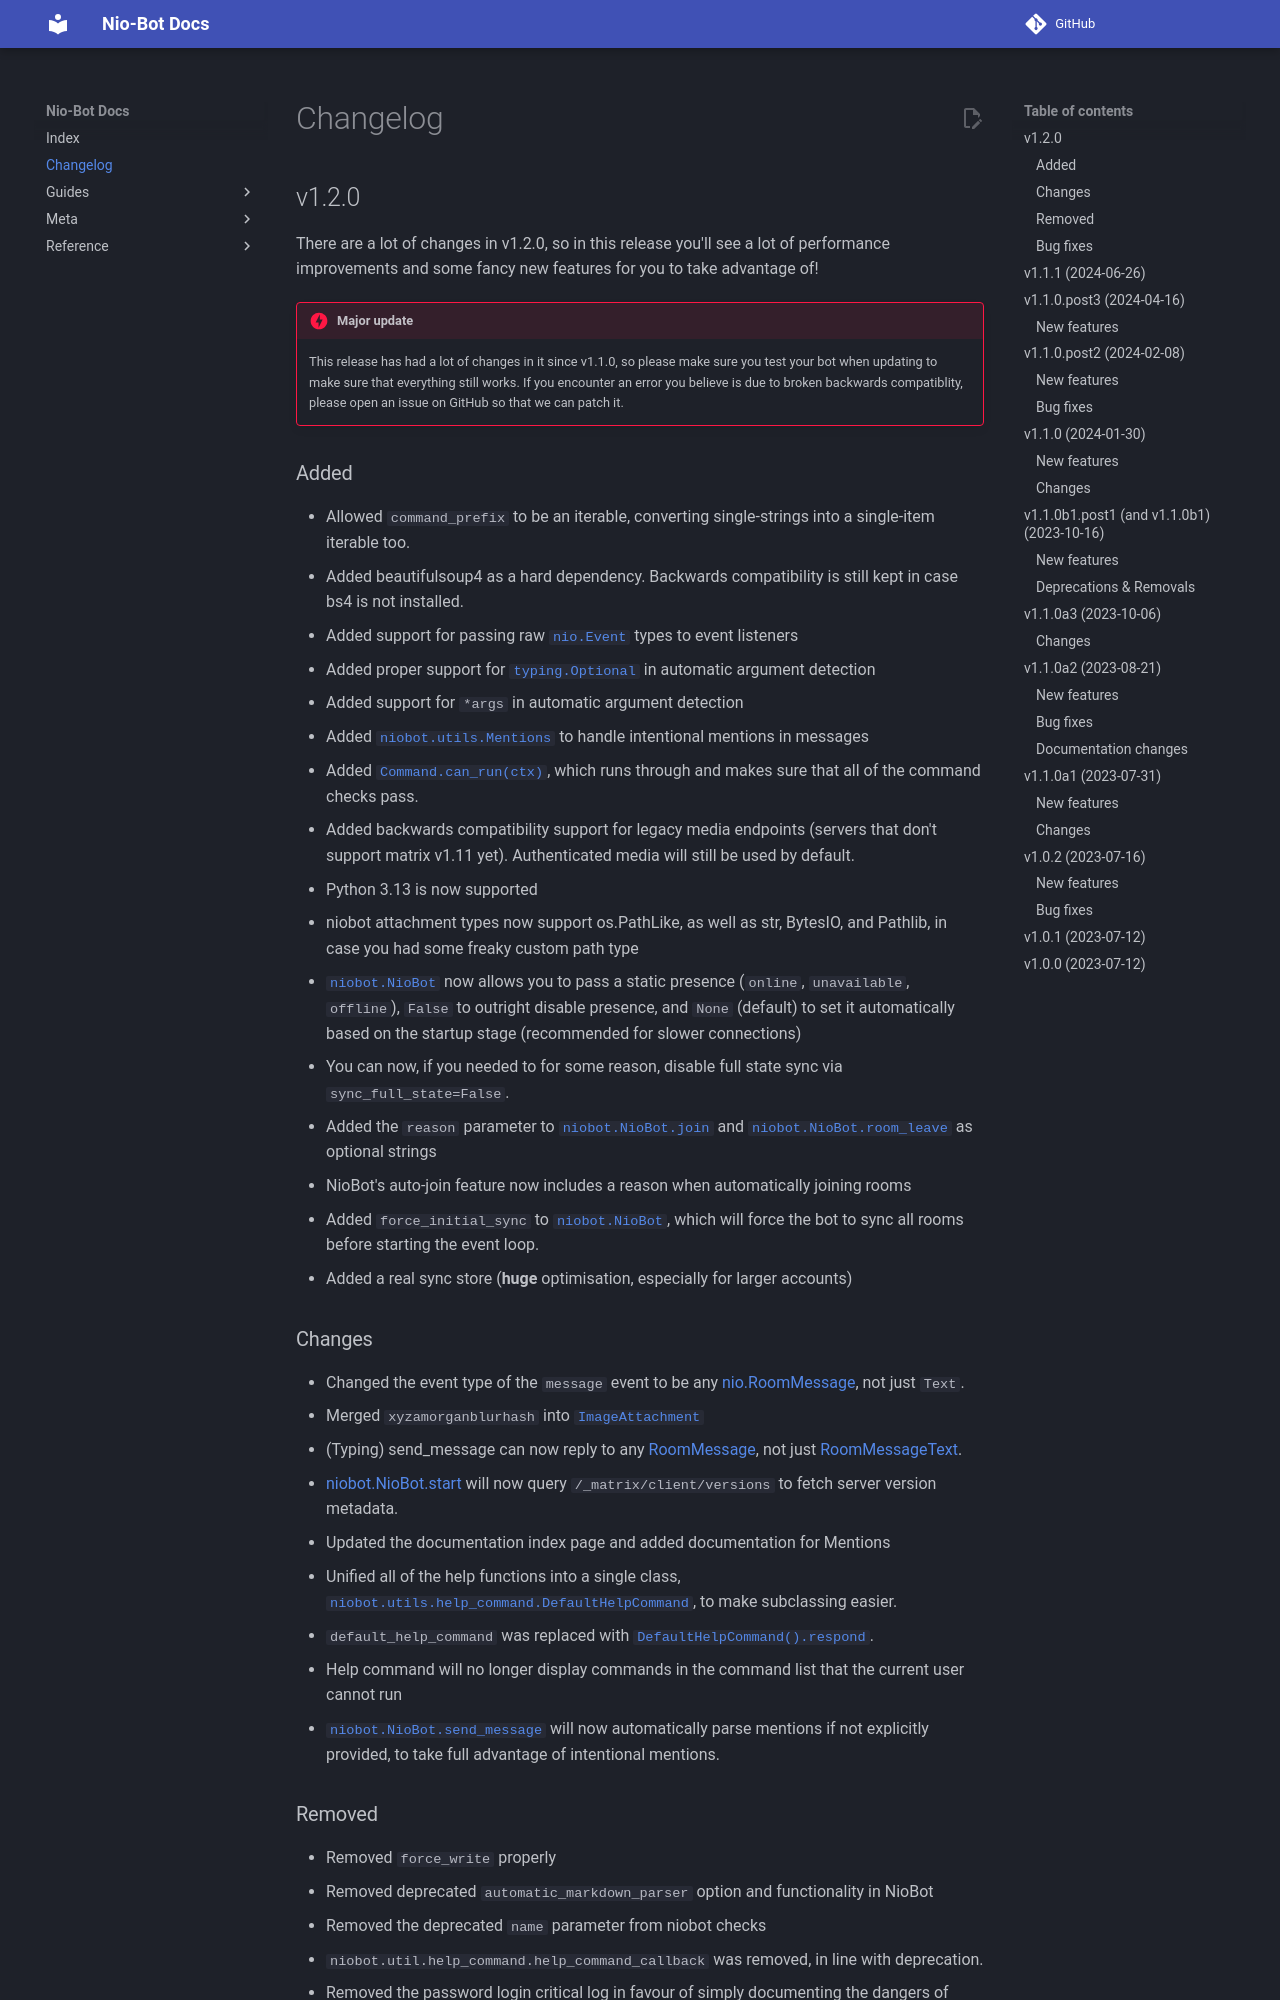

repository: nexy7574/nio-bot · page: v1.2.1/changelog/index.html · generator: mkdocs

# Changelog

## Unreleased

??? example "These changes are not in a stable release."
    You can only get these changes by installing the library from GitHub. This is not recommended in production, as these changes
    are often not properly battle-tested.

    However, if you encounter an issue with these changes, you should open an issue on GitHub so that we can release them sooner!

!!! danger "Potentially breaking changes since the last release"
    The following changes may be potentially breaking if you use some lower-level features of the library:

    * Attachments have been massively reworked, please check your code to see if there are any intellisense errors, or if you are using any of the removed methods.
    * Argument detection has been massively reworked - while it should be a massive improvement, please check to make sure your arguments are still parsed as expected.
    * The sync store has been completely rewritten - any code previously using helper functions will likely break.
